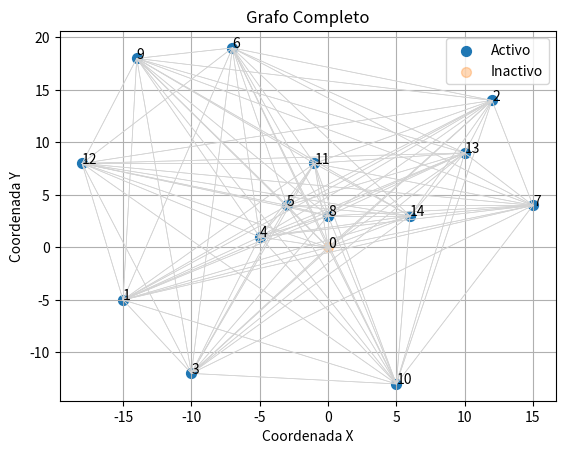
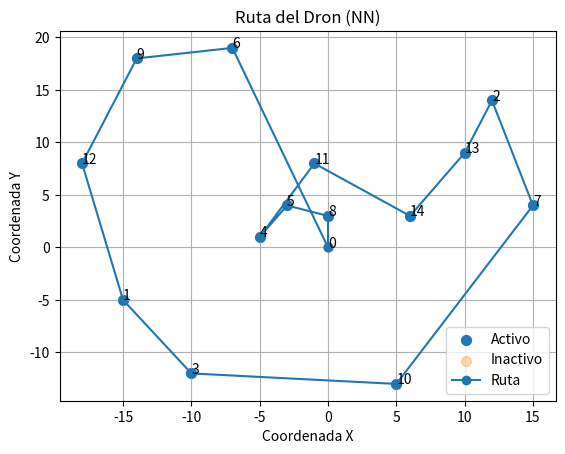
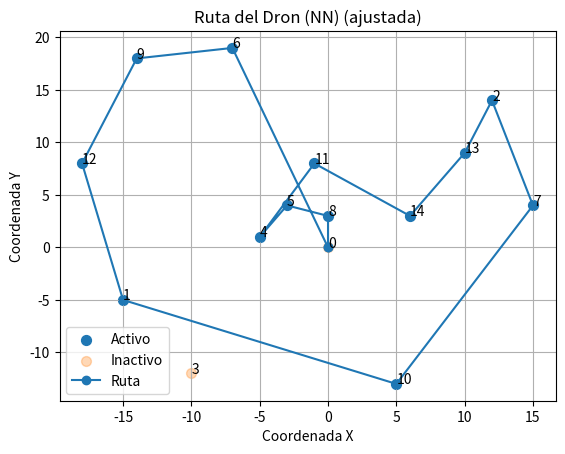
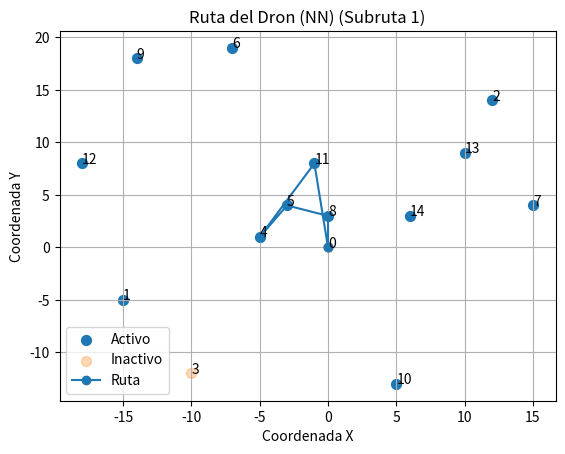
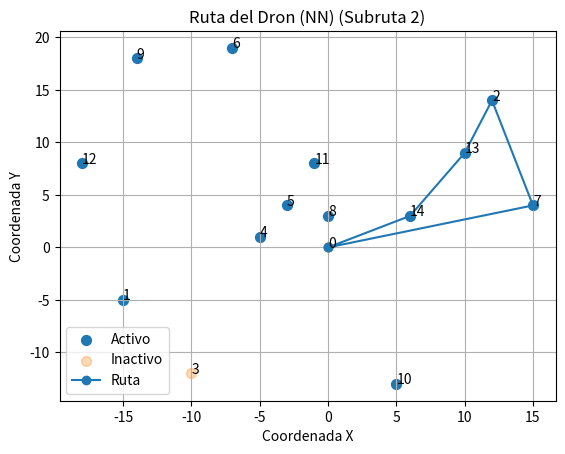
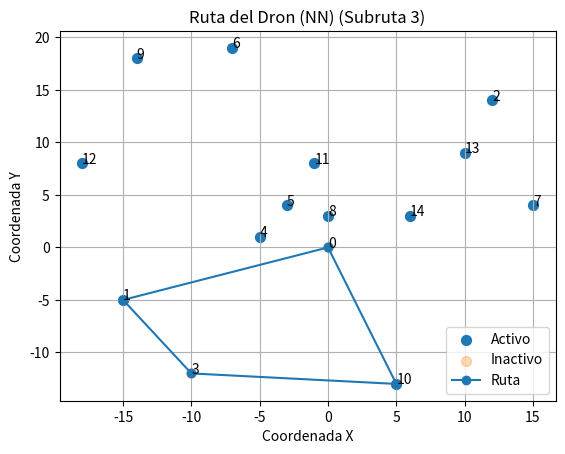
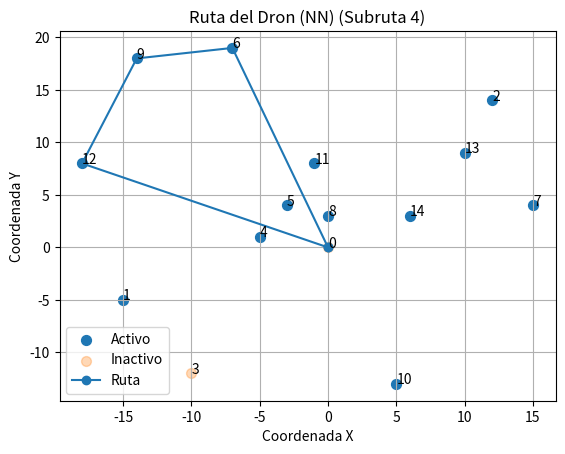
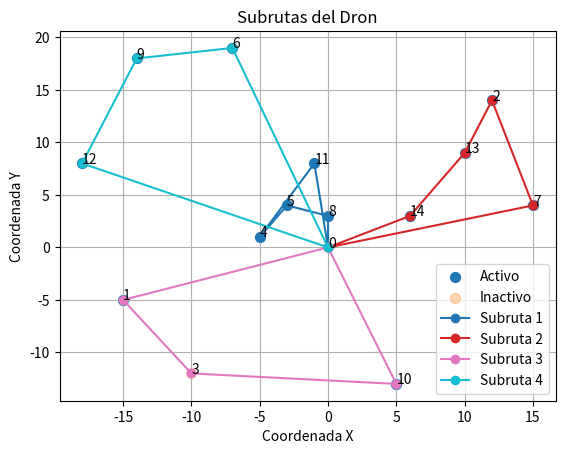

Write the Python code that produced these figures, in order.
import random
import math
import matplotlib.pyplot as plt
import matplotlib.cm as cm

class Node:
    def __init__(self, id, x, y, has_order=True):
        self.id = id
        self.x = x
        self.y = y
        self.has_order = has_order

    def __hash__(self):
        return hash(self.id)

    def __eq__(self, other):
        return isinstance(other, Node) and self.id == other.id

class Graph:
    def __init__(self, vertices=None):
        self.vertices = set(vertices) if vertices else set()
        self.edges = set()
        self.weight = set()
        if vertices:
            self._build_full_graph()

    def _build_full_graph(self):
        self.edges.clear()
        self.weight.clear()
        for u in self.vertices:
            for v in self.vertices:
                if u != v:
                    self.edges.add((u, v))
                    dx = u.x - v.x
                    dy = u.y - v.y
                    dist = math.hypot(dx, dy)
                    self.weight.add(((u, v), dist))

    def add_node(self, node):
        for u in self.vertices:
            self.edges.add((u, node))
            self.edges.add((node, u))
            dx = u.x - node.x
            dy = u.y - node.y
            dist = math.hypot(dx, dy)
            self.weight.add(((u, node), dist))
            self.weight.add(((node, u), dist))
        self.vertices.add(node)

    def remove_node(self, node):
        if node in self.vertices:
            self.vertices.remove(node)
            to_remove = {e for e in self.edges if node in e}
            self.edges -= to_remove
            self.weight = {w for w in self.weight if w[0][0] != node and w[0][1] != node}

    def get_weight(self, u, v):
        for (edge, w) in self.weight:
            if edge == (u, v):
                return w
        raise KeyError(f"Weight for edge {(u, v)} not found")

    def nearest_neighbor(self, start):
        unvisited = {n for n in self.vertices if n.has_order}
        if start not in unvisited:
            unvisited.add(start)
        tour = [start]
        current = start
        unvisited.remove(start)
        while unvisited:
            next_node = min(unvisited, key=lambda v: self.get_weight(current, v))
            tour.append(next_node)
            unvisited.remove(next_node)
            current = next_node
        tour.append(start)
        return tour

    def tour_length(self, tour):
        total = 0
        for i in range(len(tour) - 1):
            total += self.get_weight(tour[i], tour[i+1])
        return total

    def adjust_route(self, tour, cancelled_node, start):
        idx = tour.index(cancelled_node)
        prev = tour[idx-1]
        tail = tour[idx+1:-1]
        remaining = [n for n in tail if n.has_order]
        new_tour = tour[:idx]
        current = prev
        while remaining:
            next_node = min(remaining, key=lambda v: self.get_weight(current, v))
            new_tour.append(next_node)
            remaining.remove(next_node)
            current = next_node
        new_tour.append(start)
        return new_tour

    def split_tour_by_constraints(
            self,
            tour,
            *,
            max_weight: float | None = None,
            max_distance: float | None = None,
            max_deliveries: int | None = None,
            max_edge_distance: float | None = None  
        ):
        sub_tours      = []
        current_sub    = [tour[0]]         # Siempre arrancamos en la base
        current_weight = 0.0
        delivery_cnt   = 0

        for i in range(1, len(tour)):
            u, v = tour[i-1], tour[i]
            w    = self.get_weight(u, v)

            
            violates = (
                (max_edge_distance is not None and w > max_edge_distance) or
                (max_weight is not None     and current_weight + w > max_weight) or
                (max_distance is not None   and
                 current_weight + w + self.get_weight(v, tour[0]) > max_distance) or
                (max_deliveries is not None and
                 delivery_cnt + (1 if v.has_order else 0) > max_deliveries)
            )

            if violates:
                # cerramos la sub-ruta regresando a la base
                current_sub.append(tour[0])
                sub_tours.append(current_sub)
                # Si el nodo que rompe la condición es la propia base,
                # simplemente reiniciamos el acumulador y seguimos.
                if v is tour[0]:
                    current_sub    = [tour[0]]
                    current_weight = 0.0
                    delivery_cnt   = 0
                    continue
                current_sub    = [tour[0], v]
                current_weight = self.get_weight(tour[0], v)
                delivery_cnt   = 1 if v.has_order else 0
            else:
                current_sub.append(v)
                current_weight += w
                if v.has_order:
                    delivery_cnt += 1
        if current_sub[-1] is not tour[0]:
            current_sub.append(tour[0])
        if len(current_sub) > 2:
            sub_tours.append(current_sub)

        return sub_tours


    def plot_tour(self, tour, title_suffix=''):
        xs = [node.x for node in tour]
        ys = [node.y for node in tour]
        fig, ax = plt.subplots()
        ax.scatter([n.x for n in self.vertices if n.has_order],
                   [n.y for n in self.vertices if n.has_order],
                   s=50, label='Activo')
        ax.scatter([n.x for n in self.vertices if not n.has_order],
                   [n.y for n in self.vertices if not n.has_order],
                   s=50, label='Inactivo', alpha=0.3)
        for n in self.vertices:
            ax.text(n.x, n.y, n.id)
        ax.plot(xs, ys, linestyle='-', marker='o', label='Ruta')
        ax.set_title(f'Ruta del Dron (NN){title_suffix}')
        ax.set_xlabel('Coordenada X')
        ax.set_ylabel('Coordenada Y')
        ax.legend()
        plt.grid(True)
        plt.show()

    def plot_full_graph(self):
        fig, ax = plt.subplots()
        for (u, v) in self.edges:
            ax.plot([u.x, v.x], [u.y, v.y], color='lightgray', linewidth=0.5)
        ax.scatter([n.x for n in self.vertices if n.has_order],
                   [n.y for n in self.vertices if n.has_order],
                   s=50, label='Activo')
        ax.scatter([n.x for n in self.vertices if not n.has_order],
                   [n.y for n in self.vertices if not n.has_order],
                   s=50, label='Inactivo', alpha=0.3)
        for n in self.vertices:
            ax.text(n.x, n.y, n.id)
        ax.set_title('Grafo Completo')
        ax.set_xlabel('Coordenada X')
        ax.set_ylabel('Coordenada Y')
        ax.legend()
        plt.grid(True)
        plt.show()
        
    def plot_all_subtours(self, subtours, title='Todas las Subrutas'):
        fig, ax = plt.subplots()
    # Colores distintos para cada subruta
        colors = cm.get_cmap('tab10', len(subtours))
    
    # Puntos activos e inactivos
        ax.scatter([n.x for n in self.vertices if n.has_order],
               [n.y for n in self.vertices if n.has_order],
               s=50, label='Activo')
        ax.scatter([n.x for n in self.vertices if not n.has_order],
               [n.y for n in self.vertices if not n.has_order],
               s=50, label='Inactivo', alpha=0.3)
    
        for n in self.vertices:
            ax.text(n.x, n.y, n.id)
    
    # Dibujar cada subruta con un color distinto
        for i, tour in enumerate(subtours):
            xs = [node.x for node in tour]
            ys = [node.y for node in tour]
            ax.plot(xs, ys, linestyle='-', marker='o', color=colors(i), label=f'Subruta {i+1}')
    
        ax.set_title(title)
        ax.set_xlabel('Coordenada X')
        ax.set_ylabel('Coordenada Y')
        ax.legend()
        plt.grid(True)
        plt.show()

if __name__ == "__main__":
    
    nodes = []
    base = Node("0", 0, 0, has_order=False)
    nodes.append(base)
    for i in range(1, 15):
        x = random.randint(-20, 20)
        y = random.randint(-20, 20)
        nodes.append(Node(str(i), x, y))
    g = Graph(nodes)
    start = base
    g.plot_full_graph()
    # Generar una ruta usando el algoritmo del vecino más cercano
    tour = g.nearest_neighbor(start)
    length = g.tour_length(tour)
    print('Ruta inicial:', [n.id for n in tour], 'Longitud:', length)
    g.plot_tour(tour)
    
    cancelled = random.choice([n for n in nodes if n != base])
    cancelled.has_order = False
    print('Cancelado:', cancelled.id)

    new_tour = g.adjust_route(tour, cancelled, start)
    new_length = g.tour_length(new_tour)
    print('Ruta ajustada:', [n.id for n in new_tour], 'Longitud:', new_length)
    g.plot_tour(new_tour, title_suffix=' (ajustada)')
    
    # Dividir la ruta en subrutas según restricciones:
    subtours = g.split_tour_by_constraints(
    tour,
    max_weight=40,
    max_distance=None,
    max_deliveries=4,
    max_edge_distance=None  #AQUI FRANCHESCO PUEDE PONER ESO COMO VARIABLES Y HACER QUE EL USUARIO LAS MODIFIQUE
)
    
    for i, subtour in enumerate(subtours):
        print(f"Subruta {i+1}: {[n.id for n in subtour]}, Longitud: {g.tour_length(subtour)}")
        g.plot_tour(subtour, title_suffix=f" (Subruta {i+1})")
        
    g.plot_all_subtours(subtours, title='Subrutas del Dron')
